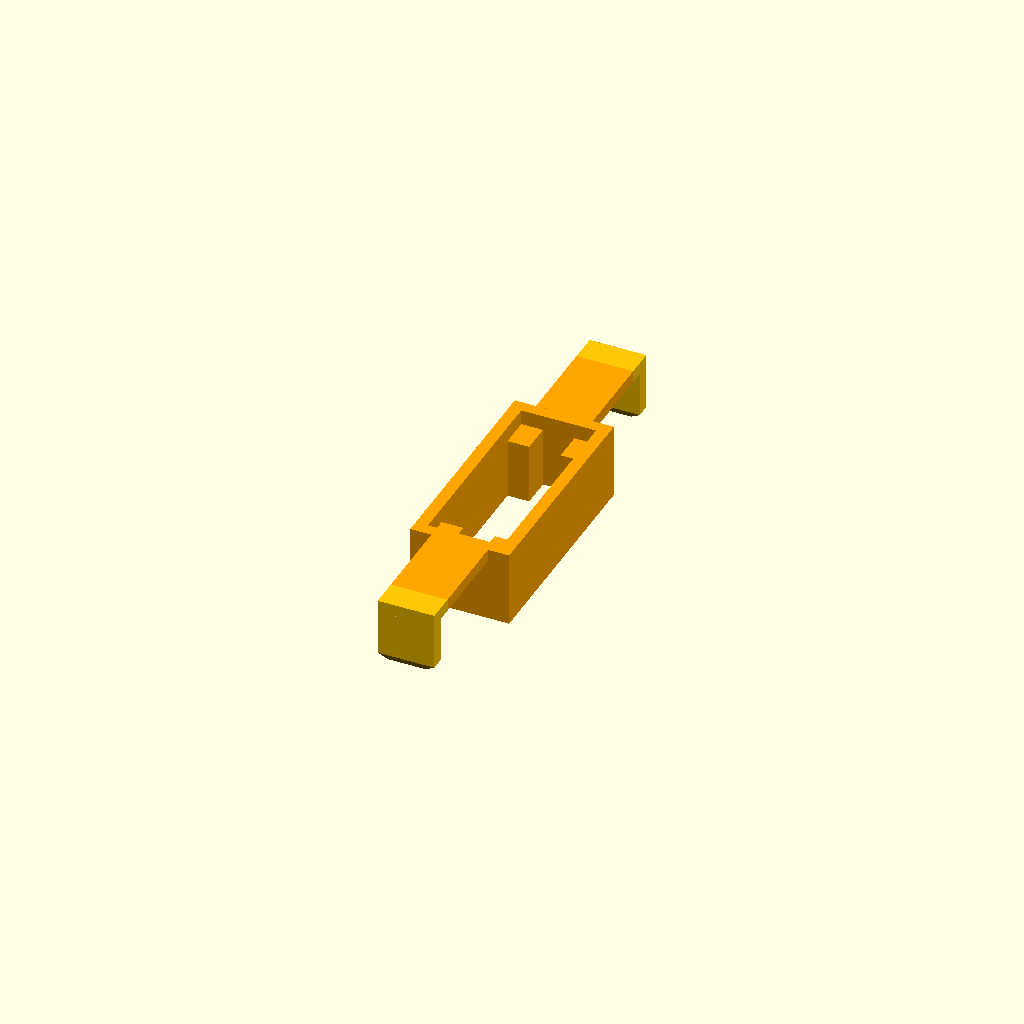
Cell 1: the model at its default parameters.
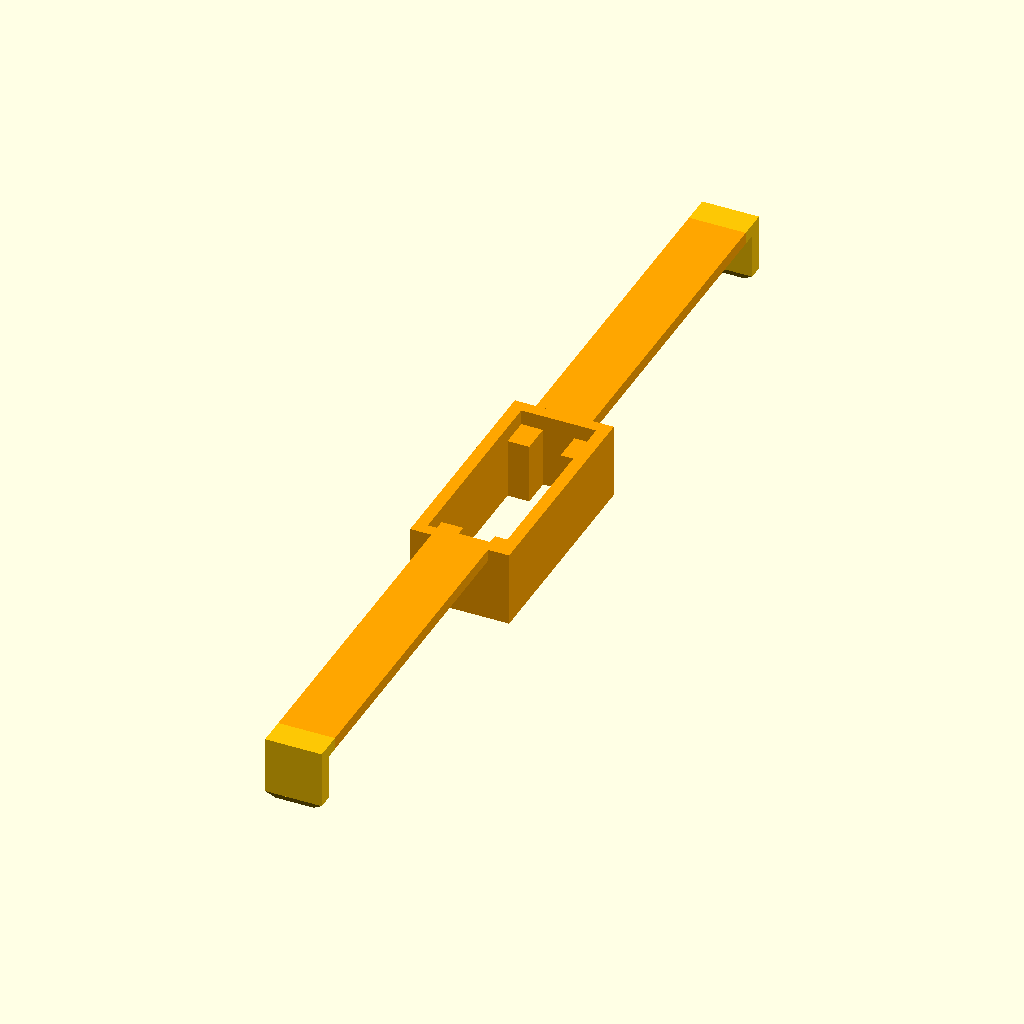
Cell 2: the same model with bw = 160.
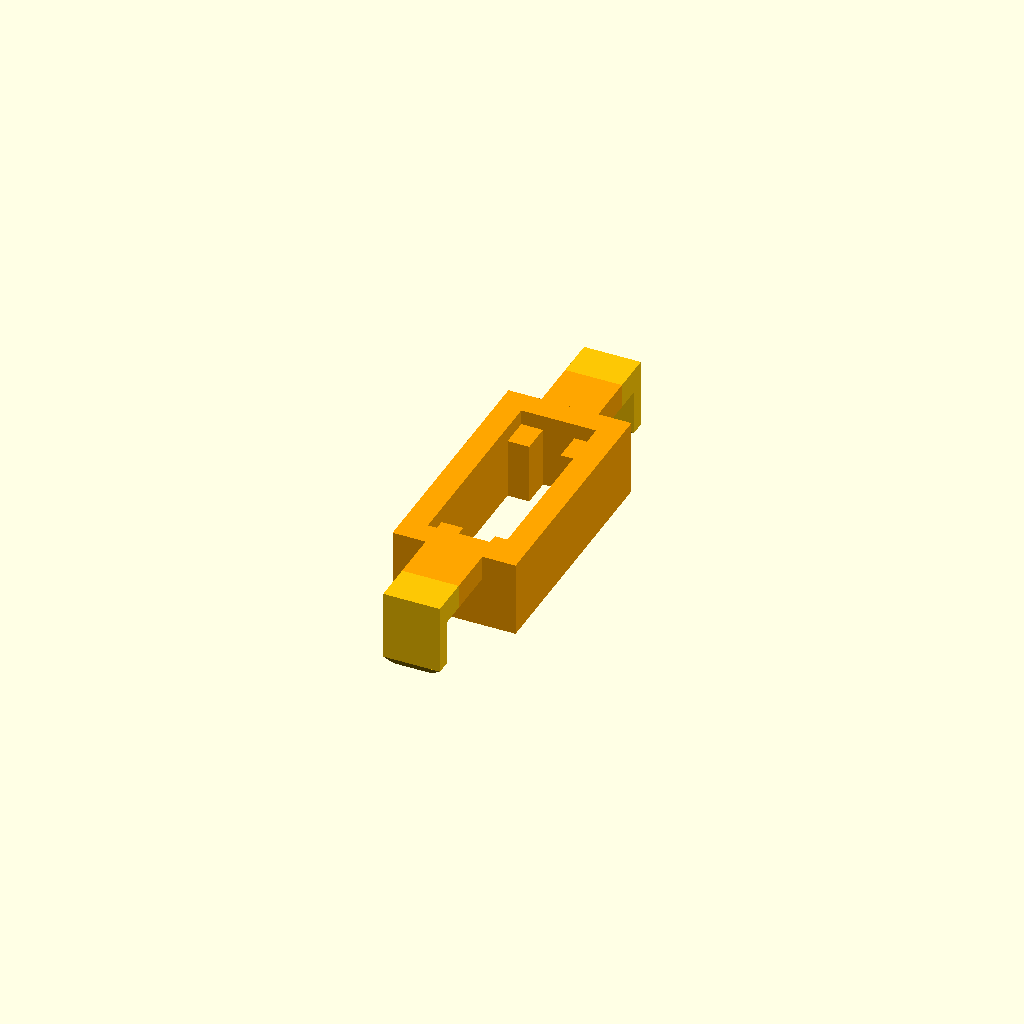
Cell 3 — wt set to 4, the other parameters unchanged.
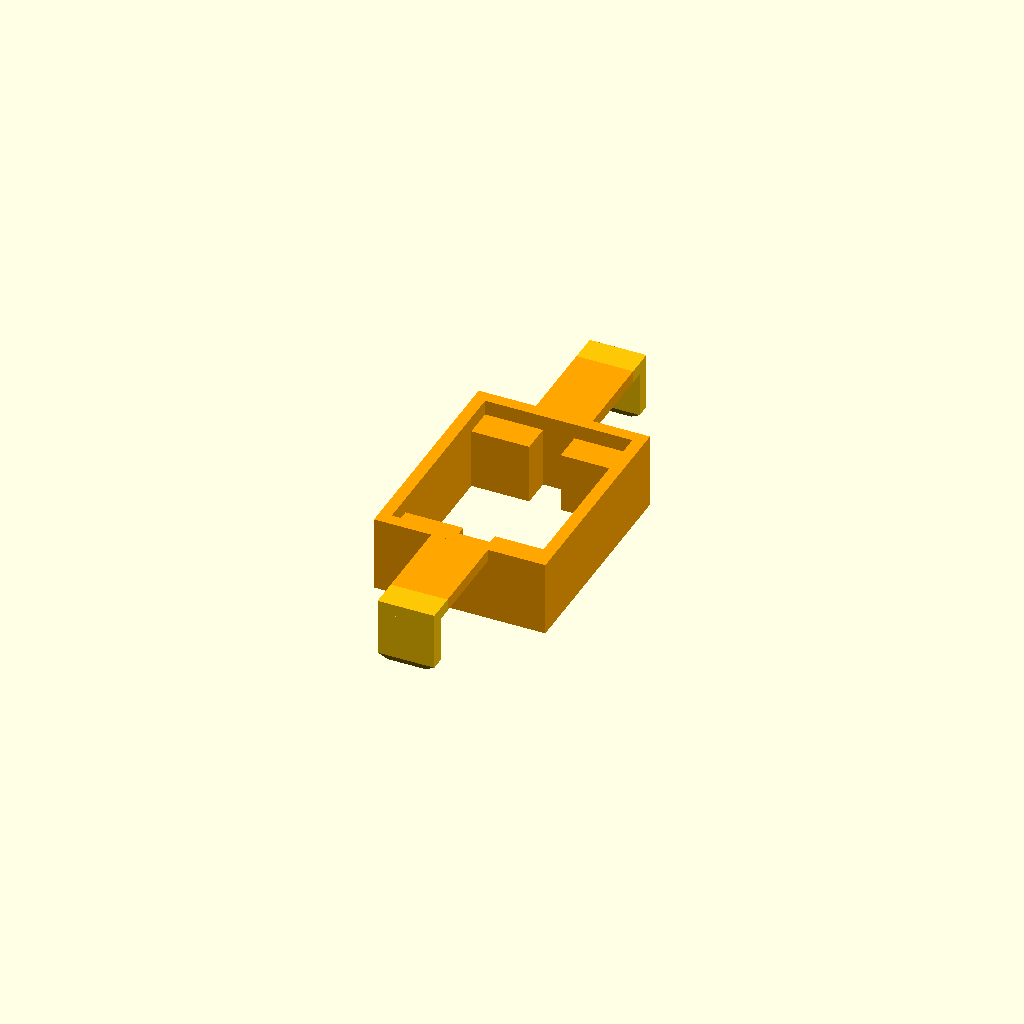
Cell 4 — sw set to 24, the other parameters unchanged.
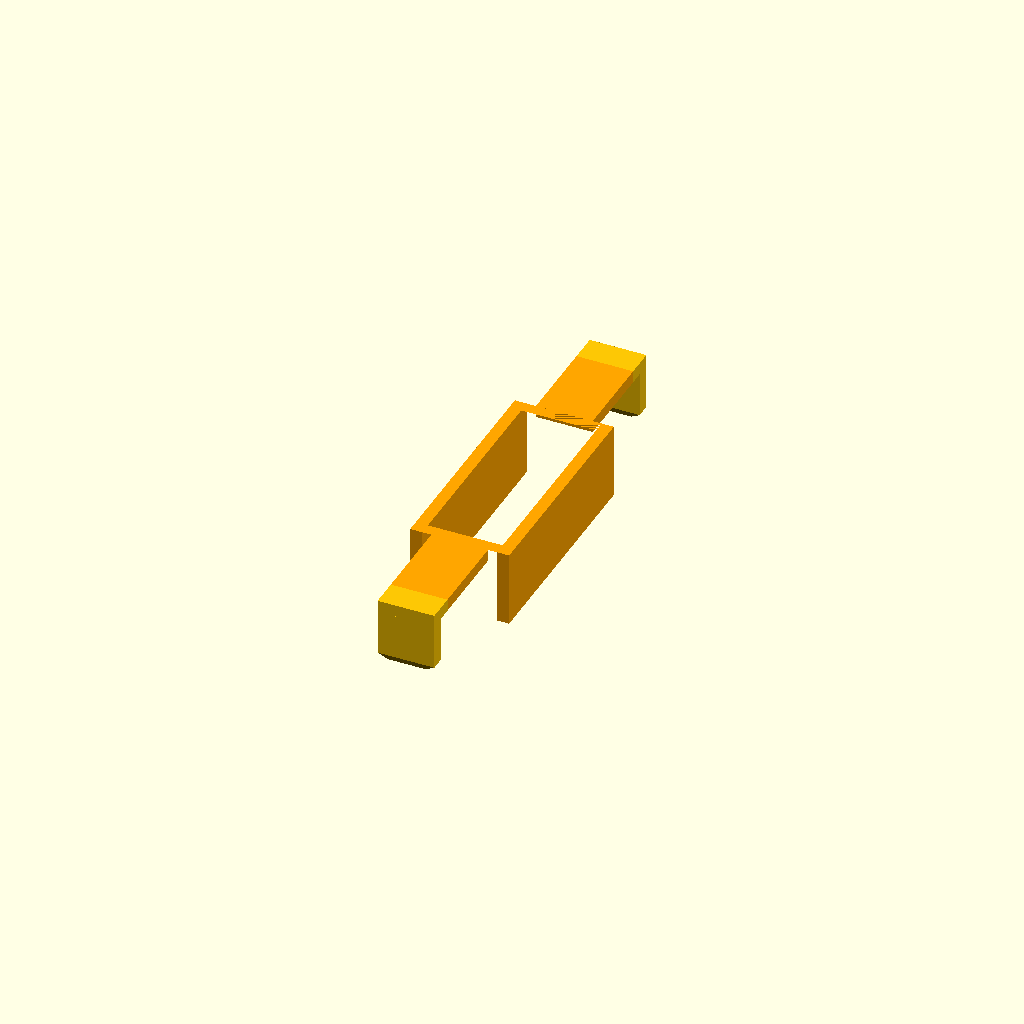
Cell 5 — sl set to 46, the other parameters unchanged.
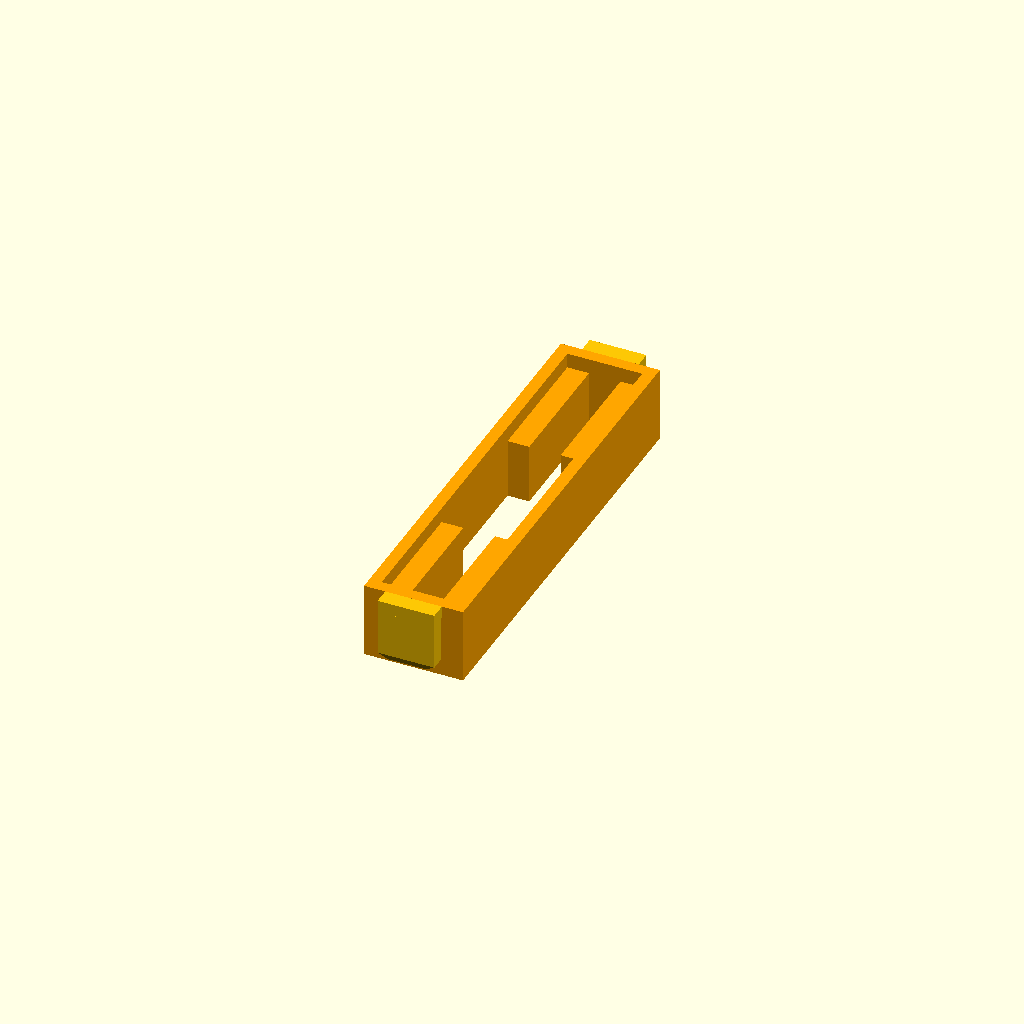
Cell 6 — hl set to 65.6, the other parameters unchanged.
All cells are drawn from one camera (rotation 55°, 0°, 25°, orthographic, colour scheme Cornfield), so only the parameter changes between them.
OpenSCAD source file body-parts/addon_servo.scad:
use <addon_support.scad>

bw = 80;  // base width
wt = 2;   // wall thickness

sw = 12;  // servo width
sl = 23;  // servo length

hl = 32.8; // servo holder length
ht = 2.5;  // servo holder thickness
cw = 4.8;  // cord width
co = 10;   // cord offset from holder

m = 0.20; // margin

module servo_box() {
    color("orange") translate([0, 0, -(ht+co)/2]) cube([sw+2*m+2*wt, hl+2*m+2*wt, ht+co], center=true);
}

module servo_holder() {
    difference() {
        servo_box();
    
        color("orange")  {
            // top hole for holder
            translate([0, 0, 0]) cube([sw+2*m, hl+2*m, 2*ht], center=true);
            // bottom hole for body
            translate([0, 0, -co]) cube([sw+2*m, sl+2*m, 2*co], center=true);
            // cord hole
            translate([0, 0, -co]) cube([cw+2*m, hl+2*m, 2*co], center=true);
        }
    }
}

module addon_servo() {
    w = bw-2*wt;
    
    difference() {
        translate([0, -w/2, -wt]) addon_bar(w);
        translate([0, 0, 0.1]) servo_box();
    }
    servo_holder();
}

addon_servo();
Parameter table extracted from the source (name, type, default, range or options):
bw: number, default 80
wt: number, default 2
sw: number, default 12
sl: number, default 23
hl: number, default 32.8
ht: number, default 2.5
cw: number, default 4.8
co: number, default 10
m: number, default 0.2
